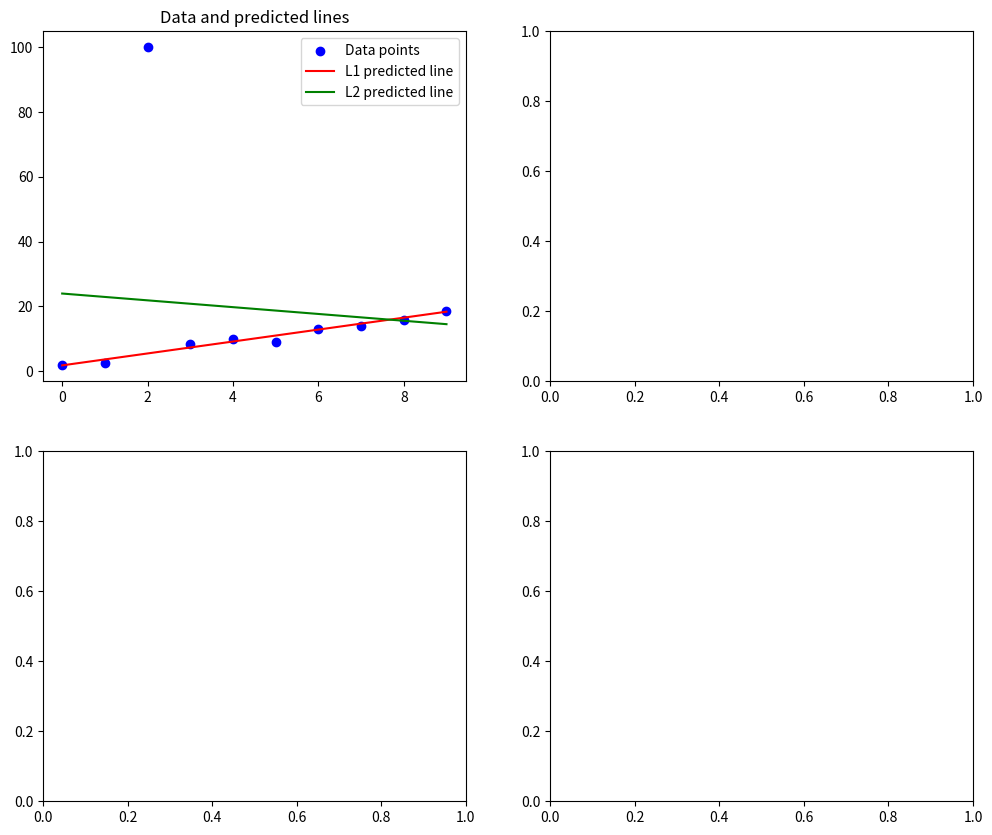

Reproduce this figure in Python.
import matplotlib.pyplot as plt
import numpy as np
from numpy.typing import NDArray
from typing import Callable

def get_data():
    np.random.seed(0)
    x: NDArray[np.float64] = np.array(np.arange(10), dtype="float64")
    y: NDArray[np.float64] = 2 * x + np.random.normal(0, 1, x.shape[0])
    y[2] = 100  # Add an outlier
    return x, y

def get_l1_loss(y: NDArray[np.float64], y_pred: NDArray[np.float64]) -> float:
    loss: float = 0
    for i in range(len(y)):
        loss += np.abs(y[i] - y_pred[i])
    return loss/len(y)

def get_l2_loss(y: NDArray[np.float64], y_pred: NDArray[np.float64]) -> float:
    loss: float = 0
    for i in range(len(y)):
        loss += (y[i] - y_pred[i]) ** 2
    return loss/len(y)

def get_derivatives(
        x: NDArray[np.float64],
        y: NDArray[np.float64],
        w: float,
        b: float,
        loss_fn: Callable[[NDArray[np.float64], NDArray[np.float64]], float],
    ):
    small = 0.01
    dloss_dw = (loss_fn(y, (w+small)*x + b) - loss_fn(y, w*x + b)) / small
    dloss_db = (loss_fn(y, w*x + (b+small)) - loss_fn(y, w*x + b)) / small
    return dloss_dw, dloss_db

def get_best_fit_line(
        x: NDArray[np.float64],
        y: NDArray[np.float64],
        loss_fn: Callable[[NDArray[np.float64], NDArray[np.float64]], float],
    ):
    w = 0
    b = 0
    times = 1000
    alpha = 0.01
    for _ in range(times):
        dloss_dw, dloss_db = get_derivatives(x, y, w, b, loss_fn)
        w -= alpha * dloss_dw
        b -= alpha * dloss_db
    return w, b

def main():
    x, y = get_data()

    w1, b1 = get_best_fit_line(x, y, get_l1_loss)
    y1_pred = w1*x + b1

    w2, b2 = get_best_fit_line(x, y, get_l2_loss)
    y2_pred = w2*x + b2

    # Create subplots
    _, axes = plt.subplots(2, 2, figsize=(12, 10))
    axes[0, 0].scatter(x, y, color='blue', label='Data points')
    axes[0, 0].plot(x, y1_pred, color='red', label='L1 predicted line')
    axes[0, 0].plot(x, y2_pred, color='green', label='L2 predicted line')
    axes[0, 0].set_title('Data and predicted lines')
    axes[0, 0].legend()

    plt.show()

if __name__ == "__main__":
    main()
